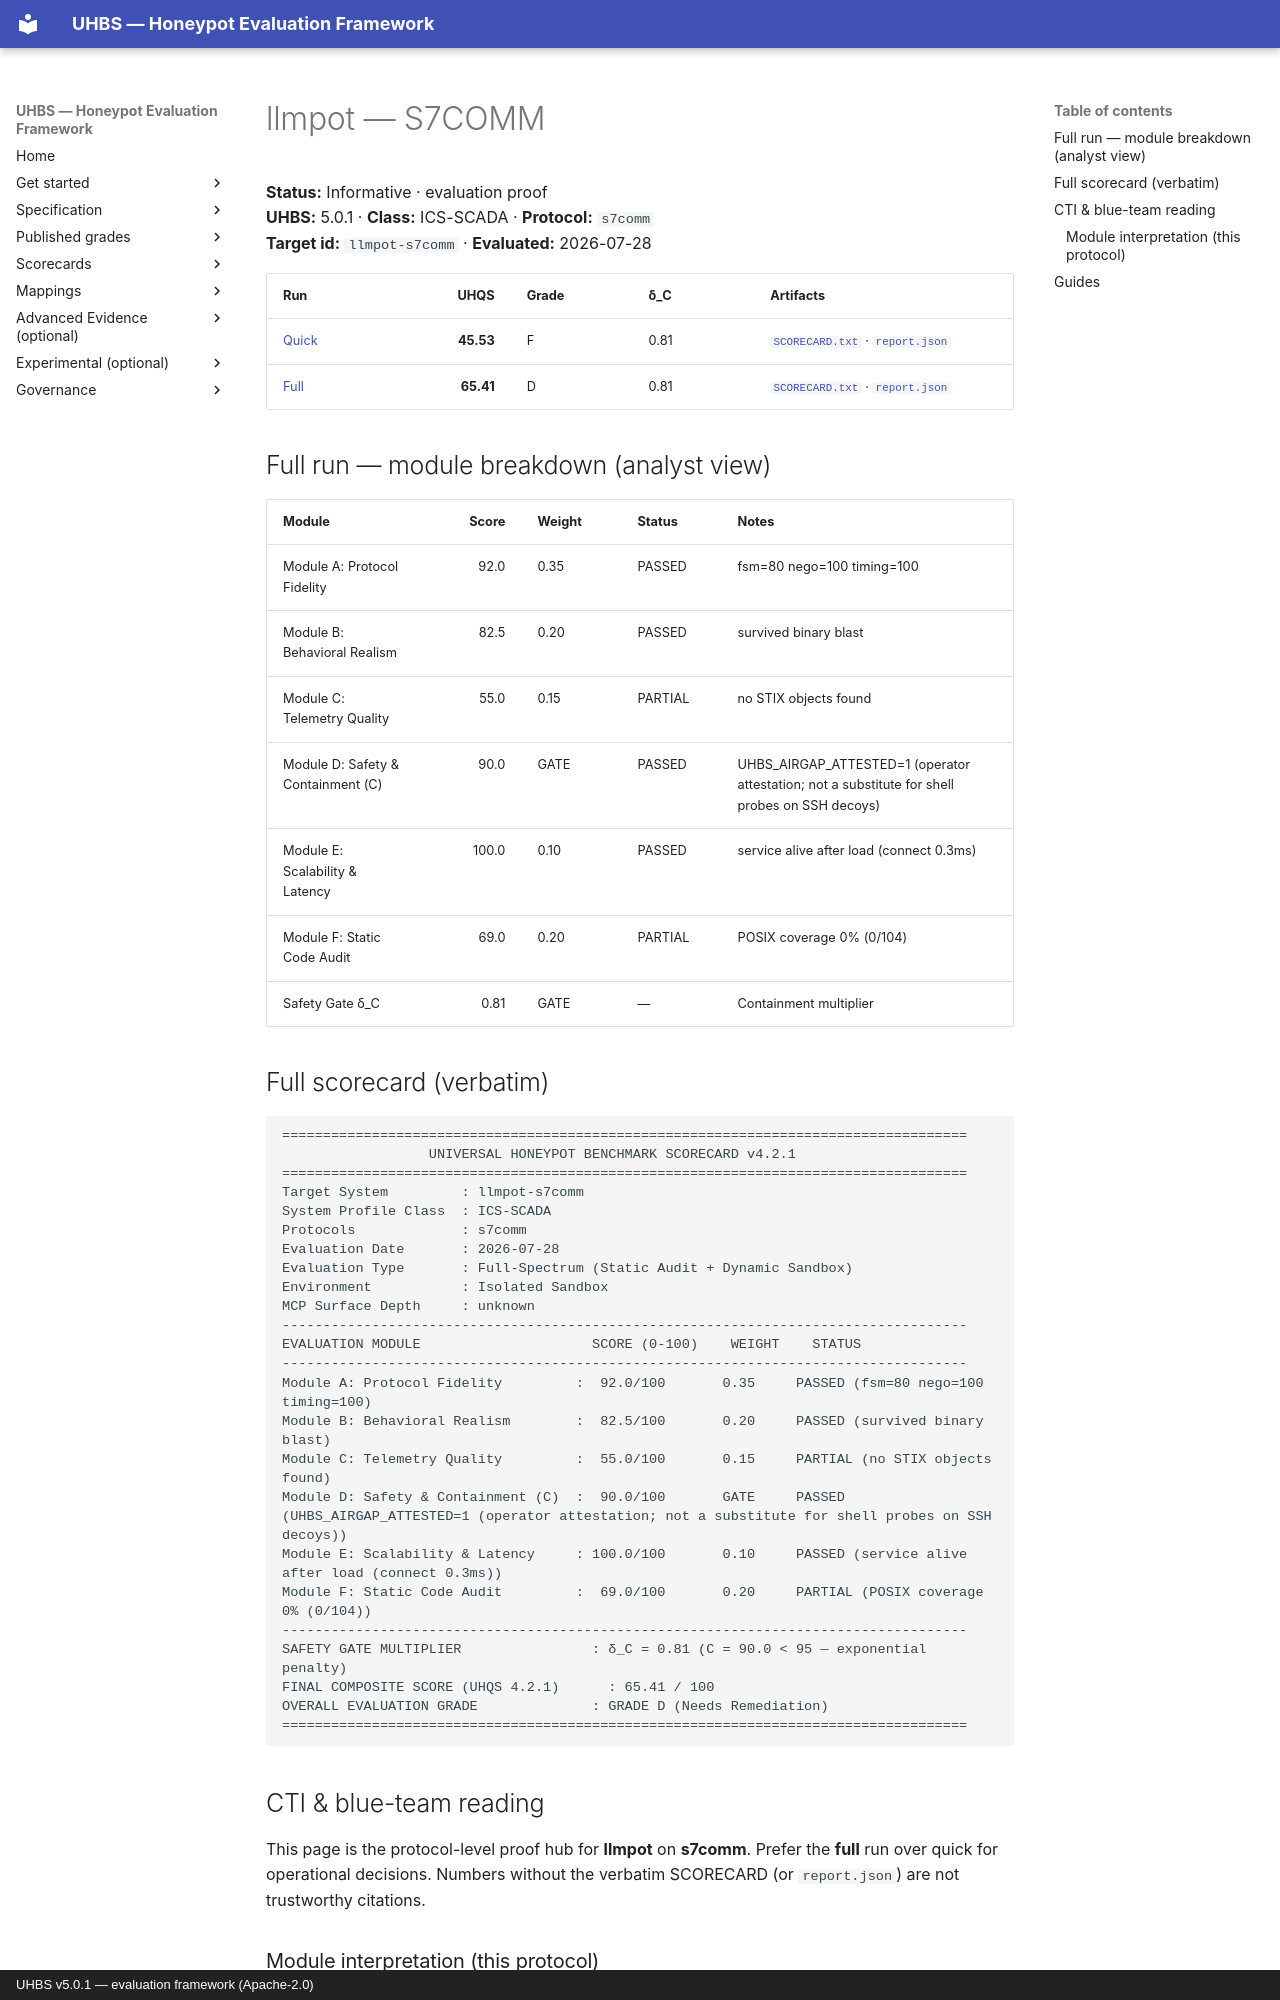

repository: uhbs/uhbs-standard · page: conformance/archive/v5.0.0/llmpot/s7comm/index.html · generator: mkdocs · copyright: UHBS v5.0.1 — evaluation framework (Apache-2.0)

# llmpot — S7COMM

**Status:** Informative · evaluation proof  
**UHBS:** 5.0.1 · **Class:** ICS-SCADA · **Protocol:** `s7comm`  
**Target id:** `llmpot-s7comm` · **Evaluated:** 2026-07-28

| Run | UHQS | Grade | δ_C | Artifacts |
| --- | ---: | --- | --- | --- |
| [Quick](quick/README.md) | **45.53** | F | 0.81 | [`SCORECARD.txt`](quick/SCORECARD.txt) · [`report.json`](quick/report.json) |
| [Full](full/README.md) | **65.41** | D | 0.81 | [`SCORECARD.txt`](full/SCORECARD.txt) · [`report.json`](full/report.json) |

## Full run — module breakdown (analyst view)

| Module | Score | Weight | Status | Notes |
| --- | ---: | --- | --- | --- |
| Module A: Protocol Fidelity | 92.0 | 0.35 | PASSED | fsm=80 nego=100 timing=100 |
| Module B: Behavioral Realism | 82.5 | 0.20 | PASSED | survived binary blast |
| Module C: Telemetry Quality | 55.0 | 0.15 | PARTIAL | no STIX objects found |
| Module D: Safety & Containment (C) | 90.0 | GATE | PASSED | UHBS_AIRGAP_ATTESTED=1 (operator attestation; not a substitute for shell probes on SSH decoys) |
| Module E: Scalability & Latency | 100.0 | 0.10 | PASSED | service alive after load (connect 0.3ms) |
| Module F: Static Code Audit | 69.0 | 0.20 | PARTIAL | POSIX coverage 0% (0/104) |
| Safety Gate δ_C | 0.81 | GATE | — | Containment multiplier |

## Full scorecard (verbatim)

```text
====================================================================================
                  UNIVERSAL HONEYPOT BENCHMARK SCORECARD v4.2.1
====================================================================================
Target System         : llmpot-s7comm
System Profile Class  : ICS-SCADA
Protocols             : s7comm
Evaluation Date       : 2026-07-28
Evaluation Type       : Full-Spectrum (Static Audit + Dynamic Sandbox)
Environment           : Isolated Sandbox
MCP Surface Depth     : unknown
------------------------------------------------------------------------------------
EVALUATION MODULE                     SCORE (0-100)    WEIGHT    STATUS
------------------------------------------------------------------------------------
Module A: Protocol Fidelity         :  92.0/100       0.35     PASSED (fsm=80 nego=100 timing=100)
Module B: Behavioral Realism        :  82.5/100       0.20     PASSED (survived binary blast)
Module C: Telemetry Quality         :  55.0/100       0.15     PARTIAL (no STIX objects found)
Module D: Safety & Containment (C)  :  90.0/100       GATE     PASSED (UHBS_AIRGAP_ATTESTED=1 (operator attestation; not a substitute for shell probes on SSH decoys))
Module E: Scalability & Latency     : 100.0/100       0.10     PASSED (service alive after load (connect 0.3ms))
Module F: Static Code Audit         :  69.0/100       0.20     PARTIAL (POSIX coverage 0% (0/104))
------------------------------------------------------------------------------------
SAFETY GATE MULTIPLIER                : δ_C = 0.81 (C = 90.0 < 95 — exponential penalty)
FINAL COMPOSITE SCORE (UHQS 4.2.1)      : 65.41 / 100
OVERALL EVALUATION GRADE              : GRADE D (Needs Remediation)
====================================================================================
```

## CTI & blue-team reading

This page is the protocol-level proof hub for **llmpot** on **s7comm**. Prefer the **full** run over quick for operational decisions. Numbers without the verbatim SCORECARD (or `report.json`) are not trustworthy citations.
